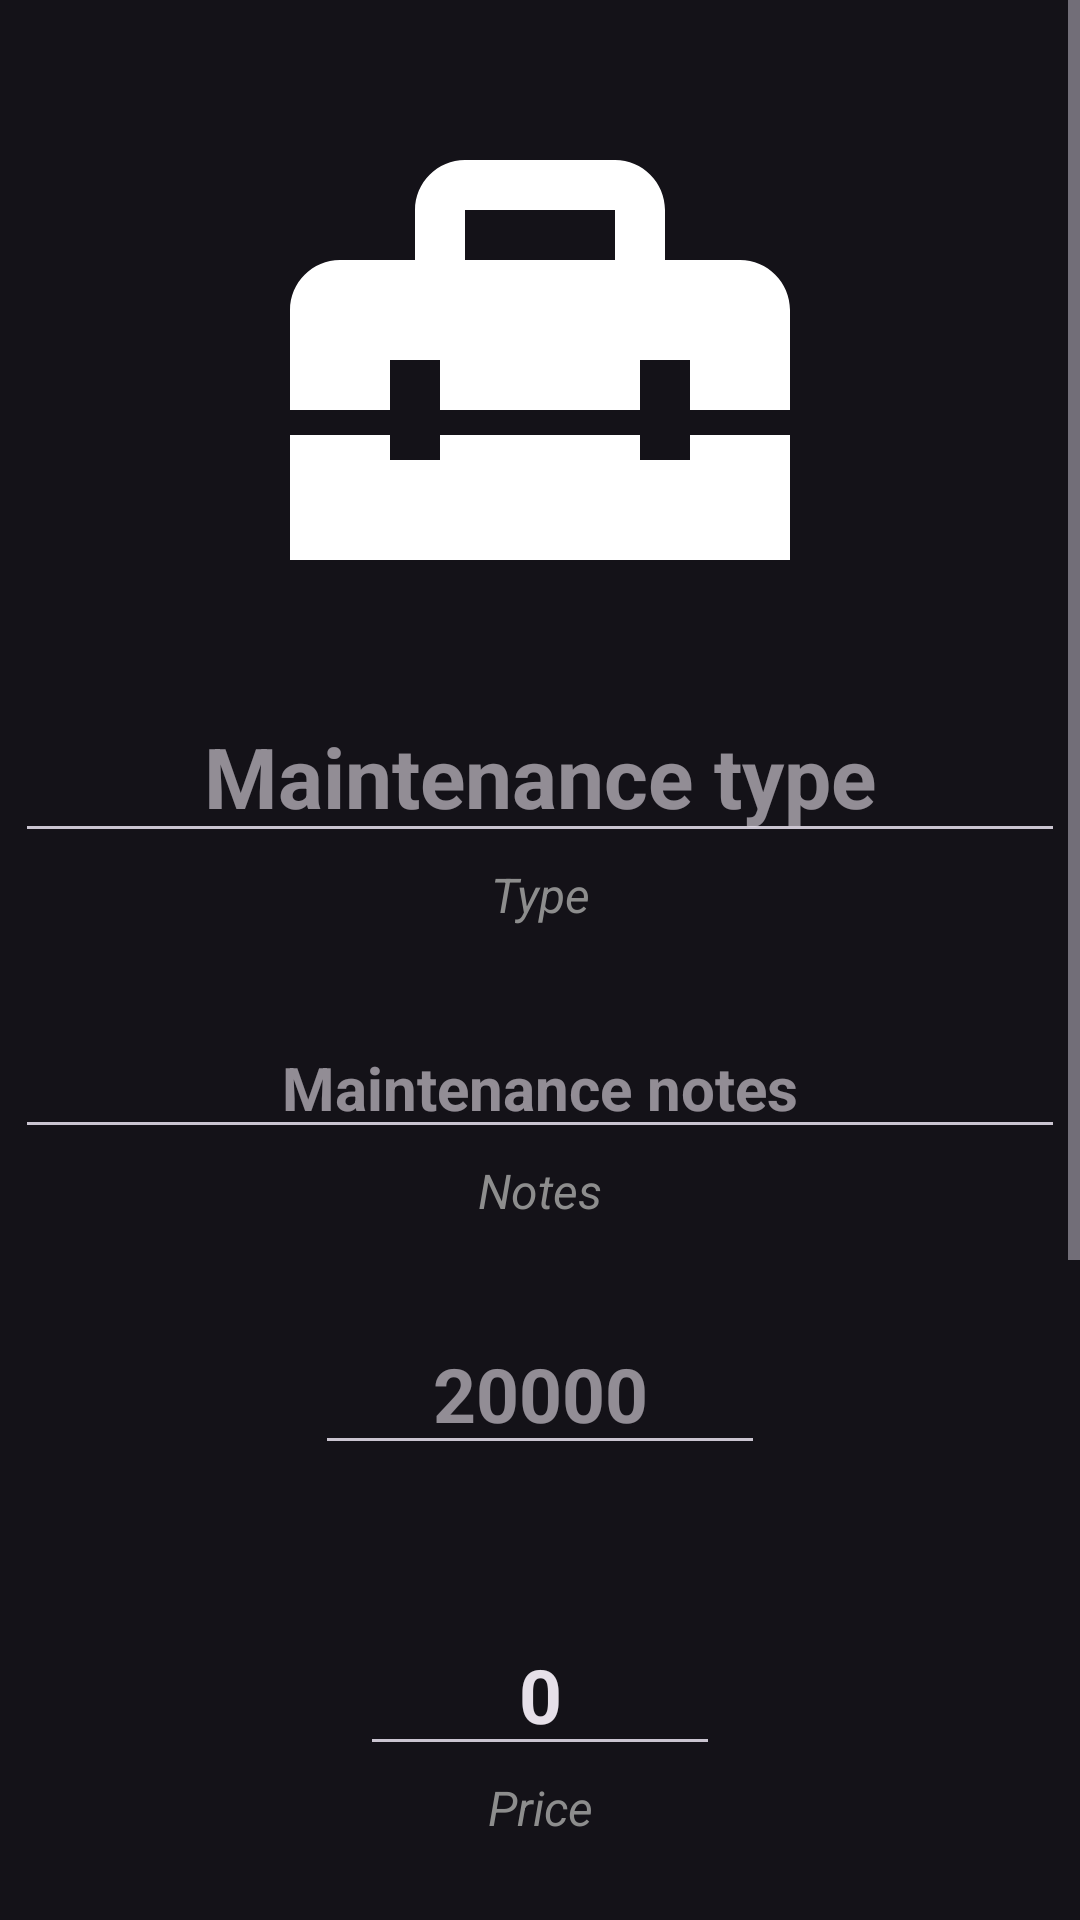

Android layout source for this screen:
<!-- AndroidManifest.xml: application theme Theme.MotoLog -->
<!-- res/layout/repairslog_add.xml -->
<?xml version="1.0" encoding="utf-8"?>
<ScrollView xmlns:android="http://schemas.android.com/apk/res/android"
    xmlns:app="http://schemas.android.com/apk/res-auto"
    xmlns:tools="http://schemas.android.com/tools"
    android:layout_width="match_parent"
    android:layout_height="match_parent"
    tools:context="com.gwynn7.motolog.Fragments.RepairsLog.RepairsLogAddFragment">

    <androidx.constraintlayout.widget.ConstraintLayout
        android:layout_width="match_parent"
        android:layout_height="wrap_content"
        android:paddingBottom="50dp"
        app:layout_constraintBottom_toBottomOf="parent"
        app:layout_constraintEnd_toEndOf="parent"
        app:layout_constraintStart_toStartOf="parent"
        app:layout_constraintTop_toTopOf="parent">

        <ImageView
            android:id="@+id/iv_repair_image"
            android:layout_width="200dp"
            android:layout_height="200dp"
            android:layout_marginTop="20dp"
            android:background="@android:color/transparent"
            android:contentDescription="@string/repairs_log"
            android:scaleType="centerInside"
            android:src="@drawable/ic_repair"
            app:layout_constraintEnd_toEndOf="parent"
            app:layout_constraintStart_toStartOf="parent"
            app:layout_constraintTop_toTopOf="parent" />

        <EditText
            android:id="@+id/et_repair_type"
            android:layout_width="350dp"
            android:layout_height="wrap_content"
            android:layout_marginTop="10dp"
            android:hint="@string/maintenance_type"
            android:textSize="28dp"
            android:textStyle="bold"
            android:textAlignment="center"
            android:inputType="textCapSentences"
            app:layout_constraintEnd_toEndOf="parent"
            app:layout_constraintStart_toStartOf="parent"
            app:layout_constraintTop_toBottomOf="@+id/iv_repair_image" />

        <TextView
            android:id="@+id/textView_repair_type"
            android:layout_width="match_parent"
            android:layout_height="wrap_content"
            android:layout_marginTop="3dp"
            android:textAlignment="center"
            android:textSize="16dp"
            android:textStyle="italic"
            android:text="@string/type"
            android:textColor="@color/dark_white"
            app:layout_constraintEnd_toEndOf="parent"
            app:layout_constraintStart_toStartOf="parent"
            app:layout_constraintTop_toBottomOf="@+id/et_repair_type" />

        <EditText
            android:id="@+id/et_repair_notes"
            android:layout_width="350dp"
            android:layout_height="wrap_content"
            android:layout_marginTop="30dp"
            android:hint="@string/maintenance_notes"
            android:textSize="20dp"
            android:textStyle="bold"
            android:textAlignment="center"
            android:inputType="textCapSentences"
            app:layout_constraintEnd_toEndOf="parent"
            app:layout_constraintStart_toStartOf="parent"
            app:layout_constraintTop_toBottomOf="@+id/textView_repair_type" />

        <TextView
            android:id="@+id/textView_repair_description"
            android:layout_width="match_parent"
            android:layout_height="wrap_content"
            android:layout_marginTop="3dp"
            android:textAlignment="center"
            android:textSize="16dp"
            android:textStyle="italic"
            android:text="@string/notes"
            android:textColor="@color/dark_white"
            app:layout_constraintEnd_toEndOf="parent"
            app:layout_constraintStart_toStartOf="parent"
            app:layout_constraintTop_toBottomOf="@+id/et_repair_notes" />

        <EditText
            android:id="@+id/et_repair_distance"
            android:layout_width="150dp"
            android:layout_height="wrap_content"
            android:layout_marginTop="30dp"
            android:hint="20000"
            android:textSize="25dp"
            android:textStyle="bold"
            android:textAlignment="center"
            android:digits="0123456789"
            android:inputType="number"
            app:layout_constraintEnd_toEndOf="parent"
            app:layout_constraintStart_toStartOf="parent"
            app:layout_constraintTop_toBottomOf="@+id/textView_repair_description" />

        <TextView
            android:id="@+id/textView_repair_distance"
            android:layout_width="match_parent"
            android:layout_height="wrap_content"
            android:layout_marginTop="3dp"
            android:textAlignment="center"
            android:textSize="16dp"
            android:textStyle="italic"
            android:textColor="@color/dark_white"
            app:layout_constraintEnd_toEndOf="parent"
            app:layout_constraintStart_toStartOf="parent"
            app:layout_constraintTop_toBottomOf="@+id/et_repair_distance" />

        <EditText
            android:id="@+id/et_repair_price"
            android:layout_width="120dp"
            android:layout_height="wrap_content"
            android:layout_marginTop="25dp"
            android:hint="100"
            android:text="0"
            android:textSize="25dp"
            android:textStyle="bold"
            android:inputType="numberDecimal"
            android:textAlignment="center"
            app:layout_constraintEnd_toEndOf="parent"
            app:layout_constraintStart_toStartOf="parent"
            app:layout_constraintTop_toBottomOf="@+id/textView_repair_distance" />

        <TextView
            android:id="@+id/textView_repair_price"
            android:layout_width="match_parent"
            android:layout_height="wrap_content"
            android:layout_marginTop="3dp"
            android:textAlignment="center"
            android:textSize="16dp"
            android:textStyle="italic"
            android:text="@string/price"
            android:textColor="@color/dark_white"
            app:layout_constraintEnd_toEndOf="parent"
            app:layout_constraintStart_toStartOf="parent"
            app:layout_constraintTop_toBottomOf="@+id/et_repair_price" />

        <DatePicker
            android:id="@+id/dp_repair_date"
            android:layout_width="wrap_content"
            android:layout_height="wrap_content"
            android:layout_marginTop="10dp"
            android:spinnersShown="true"
            android:calendarViewShown="false"
            android:datePickerMode="spinner"
            app:layout_constraintEnd_toEndOf="parent"
            app:layout_constraintStart_toStartOf="parent"
            app:layout_constraintTop_toBottomOf="@+id/textView_repair_price" />

        <Button
            android:id="@+id/bt_deleteRepair"
            android:layout_width="200dp"
            android:layout_height="60dp"
            android:layout_marginTop="30dp"
            android:text="@string/delete_log"
            android:textSize="16dp"
            android:backgroundTint="@color/dark_red"
            android:textColor="@color/white"
            app:layout_constraintTop_toBottomOf="@+id/dp_repair_date"
            app:layout_constraintEnd_toEndOf="parent"
            app:layout_constraintStart_toStartOf="parent"/>

    </androidx.constraintlayout.widget.ConstraintLayout>
</ScrollView>
<!-- resources referenced by this layout -->
<resources>
  <color name="dark_red">#870111</color>
  <color name="dark_white">#8D8D8D</color>
  <color name="white">#FFFFFFFF</color>
  <!-- drawable ic_repair (drawable) -->
  <vector xmlns:android="http://schemas.android.com/apk/res/android" android:height="512dp" android:tint="#FFFFFF" android:viewportHeight="24" android:viewportWidth="24" android:width="512dp">
        
      <path android:fillColor="@android:color/white" android:pathData="M18,16l-2,0l0,-1l-8,0l0,1l-2,0l0,-1l-4,0l0,5l20,0l0,-5l-4,0z"/>
        
      <path android:fillColor="@android:color/white" android:pathData="M20,8h-3V6c0,-1.1 -0.9,-2 -2,-2H9C7.9,4 7,4.9 7,6v2H4c-1.1,0 -2,0.9 -2,2v4h4v-2h2v2h8v-2h2v2h4v-4C22,8.9 21.1,8 20,8zM15,8H9V6h6V8z"/>
      
  </vector>
  <string name="delete_log">Delete log</string>
  <string name="maintenance_notes">Maintenance notes</string>
  <string name="maintenance_type">Maintenance type</string>
  <string name="notes">Notes</string>
  <string name="price">Price</string>
  <string name="repairs_log">Maintenance</string>ah
  <string name="type">Type</string>
  <style name="Theme.MotoLog" parent="Theme.Material3.Dark">
      </style>
</resources>
